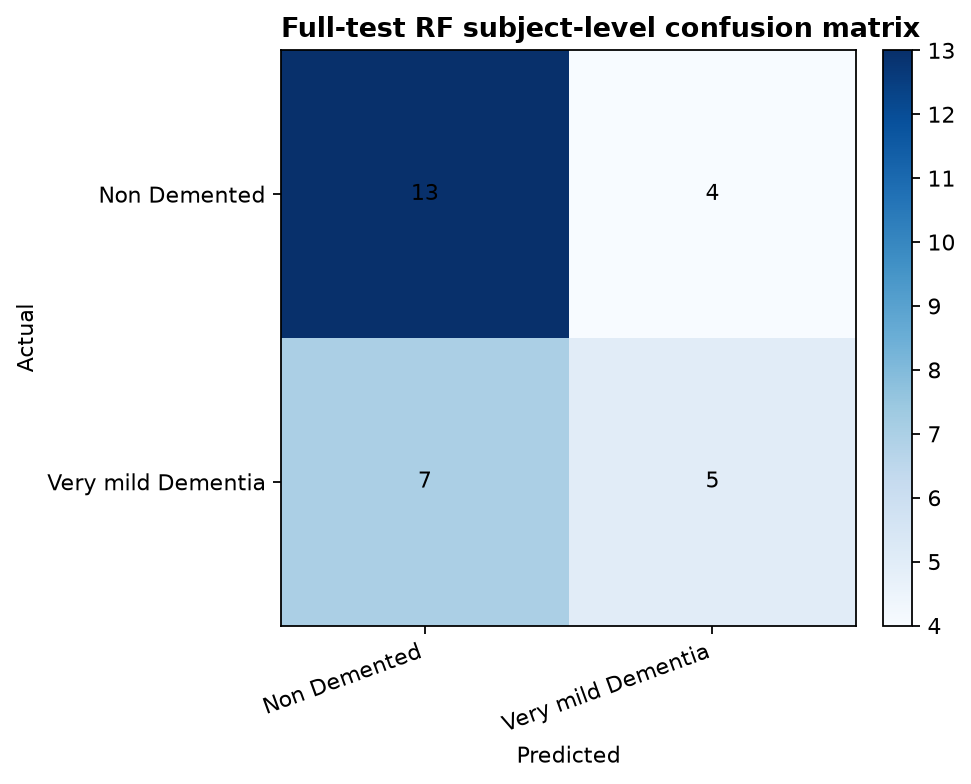

Values plotted in this chart, from the file beside it:
, Non Demented, Very mild Dementia
Non Demented, 13, 4
Very mild Dementia, 7, 5
